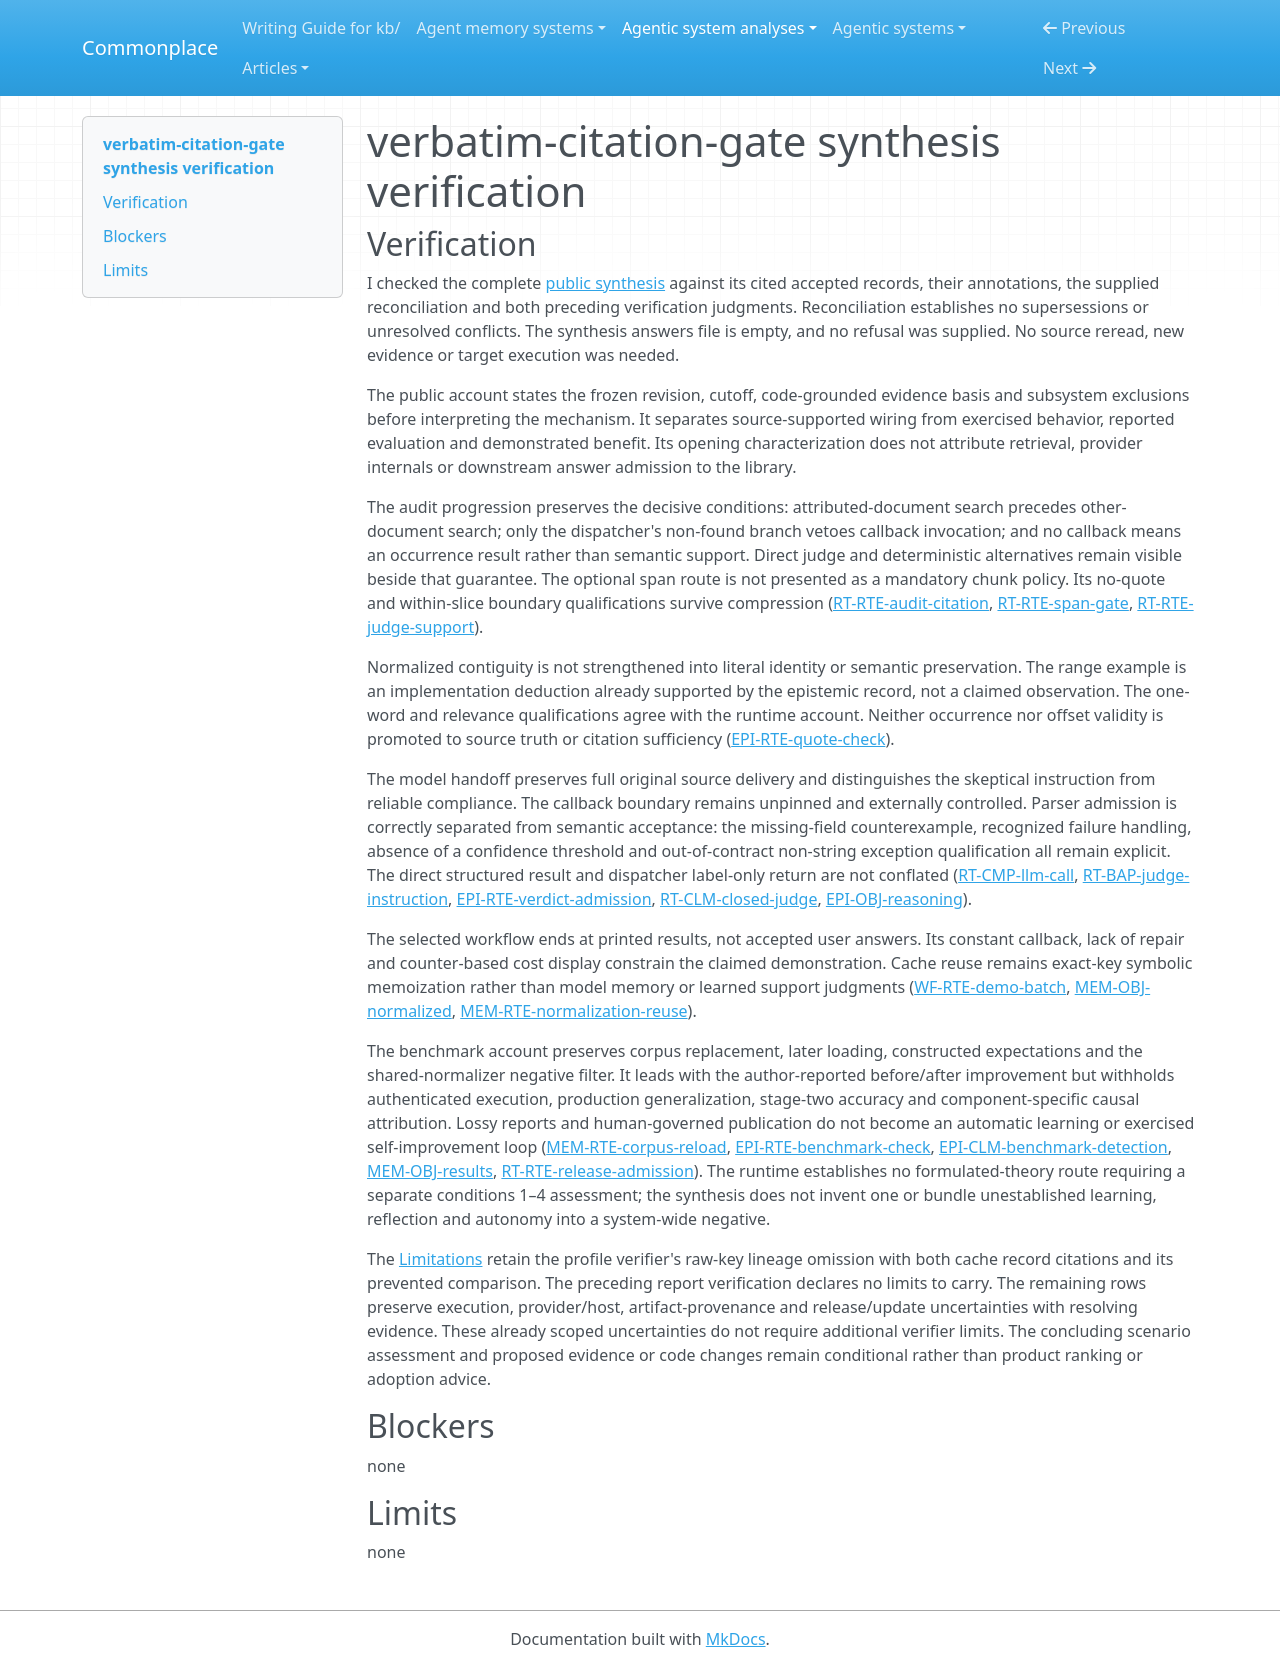

repository: zby/commonplace · page: agentic-system-analyses/retained/tonydzi--verbatim-citation-gate/synthesis-verification/index.html · generator: mkdocs

---
type: agentic-system-analyses/types/agentic-system-verification.md
description: "Independent synthesis verification of verbatim-citation-gate at its frozen citation-auditor subsystem boundary."
run-id: AAS-2026-11-08-verbatim-citation-gate-d205c9f72d5a-01
reviewed-boundary: "2113d603031a554ed901a44648307bd3b711ea10"
---

# verbatim-citation-gate synthesis verification

## Verification

I checked the complete [public synthesis](synthesis.md#bounded-synthesis) against its cited accepted records, their annotations, the supplied reconciliation and both preceding verification judgments. Reconciliation establishes no supersessions or unresolved conflicts. The synthesis answers file is empty, and no refusal was supplied. No source reread, new evidence or target execution was needed.

The public account states the frozen revision, cutoff, code-grounded evidence basis and subsystem exclusions before interpreting the mechanism. It separates source-supported wiring from exercised behavior, reported evaluation and demonstrated benefit. Its opening characterization does not attribute retrieval, provider internals or downstream answer admission to the library.

The audit progression preserves the decisive conditions: attributed-document search precedes other-document search; only the dispatcher's non-found branch vetoes callback invocation; and no callback means an occurrence result rather than semantic support. Direct judge and deterministic alternatives remain visible beside that guarantee. The optional span route is not presented as a mandatory chunk policy. Its no-quote and within-slice boundary qualifications survive compression ([RT-RTE-audit-citation](runtime.md#rt-rte-audit-citation), [RT-RTE-span-gate](runtime.md#rt-rte-span-gate), [RT-RTE-judge-support](runtime.md#rt-rte-judge-support)).

Normalized contiguity is not strengthened into literal identity or semantic preservation. The range example is an implementation deduction already supported by the epistemic record, not a claimed observation. The one-word and relevance qualifications agree with the runtime account. Neither occurrence nor offset validity is promoted to source truth or citation sufficiency ([EPI-RTE-quote-check](epistemic.md#epi-rte-quote-check)).

The model handoff preserves full original source delivery and distinguishes the skeptical instruction from reliable compliance. The callback boundary remains unpinned and externally controlled. Parser admission is correctly separated from semantic acceptance: the missing-field counterexample, recognized failure handling, absence of a confidence threshold and out-of-contract non-string exception qualification all remain explicit. The direct structured result and dispatcher label-only return are not conflated ([RT-CMP-llm-call](runtime.md#rt-cmp-llm-call), [RT-BAP-judge-instruction](runtime.md#rt-bap-judge-instruction), [EPI-RTE-verdict-admission](epistemic.md#epi-rte-verdict-admission), [RT-CLM-closed-judge](runtime.md#rt-clm-closed-judge), [EPI-OBJ-reasoning](epistemic.md#epi-obj-reasoning)).

The selected workflow ends at printed results, not accepted user answers. Its constant callback, lack of repair and counter-based cost display constrain the claimed demonstration. Cache reuse remains exact-key symbolic memoization rather than model memory or learned support judgments ([WF-RTE-demo-batch](workflow.md#wf-rte-demo-batch), [MEM-OBJ-normalized](memory.md#mem-obj-normalized), [MEM-RTE-normalization-reuse](memory.md#mem-rte-normalization-reuse)).

The benchmark account preserves corpus replacement, later loading, constructed expectations and the shared-normalizer negative filter. It leads with the author-reported before/after improvement but withholds authenticated execution, production generalization, stage-two accuracy and component-specific causal attribution. Lossy reports and human-governed publication do not become an automatic learning or exercised self-improvement loop ([MEM-RTE-corpus-reload](memory.md#mem-rte-corpus-reload), [EPI-RTE-benchmark-check](epistemic.md#epi-rte-benchmark-check), [EPI-CLM-benchmark-detection](epistemic.md#epi-clm-benchmark-detection), [MEM-OBJ-results](memory.md#mem-obj-results), [RT-RTE-release-admission](runtime.md#rt-rte-release-admission)). The runtime establishes no formulated-theory route requiring a separate conditions 1–4 assessment; the synthesis does not invent one or bundle unestablished learning, reflection and autonomy into a system-wide negative.

The [Limitations](synthesis.md#limitations) retain the profile verifier's raw-key lineage omission with both cache record citations and its prevented comparison. The preceding report verification declares no limits to carry. The remaining rows preserve execution, provider/host, artifact-provenance and release/update uncertainties with resolving evidence. These already scoped uncertainties do not require additional verifier limits. The concluding scenario assessment and proposed evidence or code changes remain conditional rather than product ranking or adoption advice.

## Blockers

none

## Limits

none
